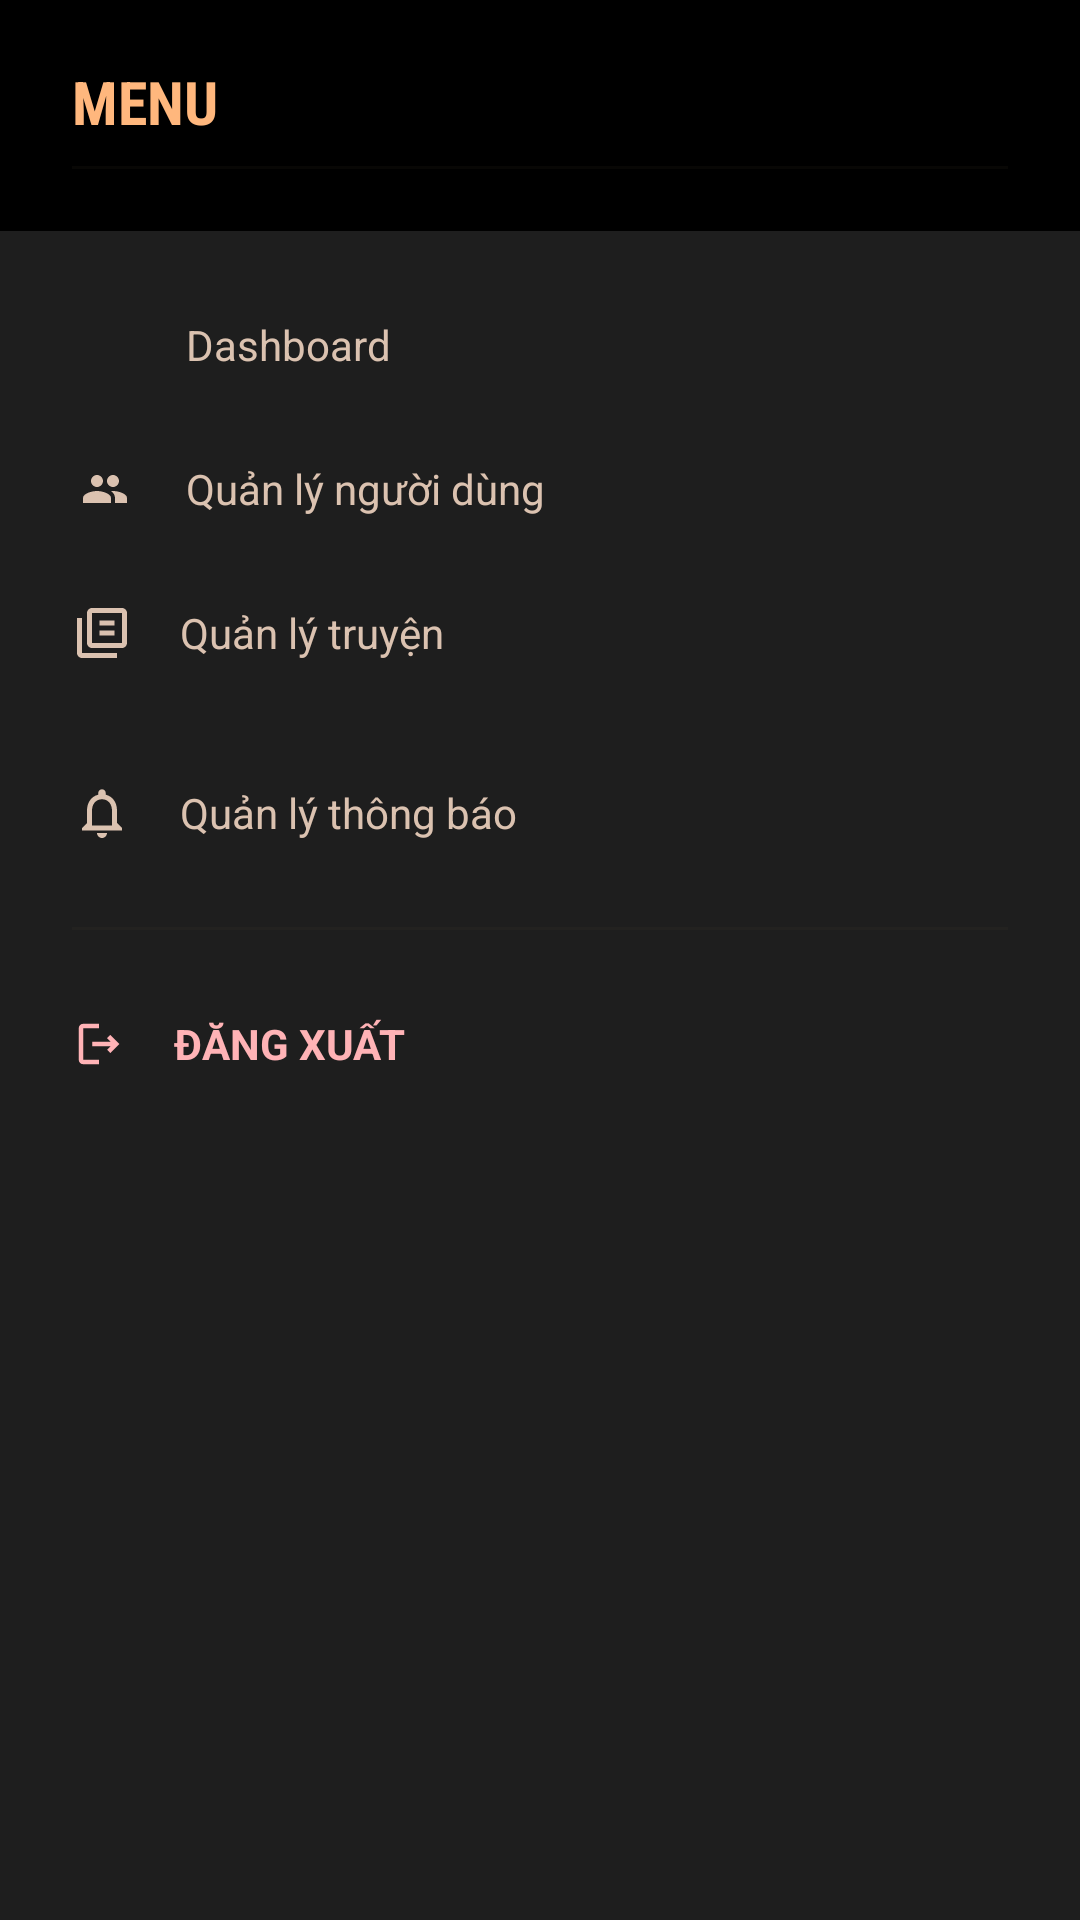

Reconstruct the res/layout file that produces this screen, plus the resources it refers to.
<!-- AndroidManifest.xml: application theme Theme.ComicApp -->
<!-- res/layout/layout_admin_side_menu.xml -->
<?xml version="1.0" encoding="utf-8"?>
<LinearLayout xmlns:android="http://schemas.android.com/apk/res/android"
    xmlns:app="http://schemas.android.com/apk/res-auto"
    android:layout_width="256dp"
    android:layout_height="match_parent"
    android:layout_gravity="start"
    android:background="#1E1E1E"
    android:orientation="vertical"
    android:clickable="true"
    android:focusable="true">

    <LinearLayout
        android:layout_width="match_parent"
        android:layout_height="77dp"
        android:background="#000000"
        android:orientation="vertical"
        android:gravity="center_vertical"
        android:paddingStart="24dp"
        android:paddingEnd="24dp">

        <TextView
            android:layout_width="wrap_content"
            android:layout_height="wrap_content"
            android:text="MENU"
            android:textColor="#FFB77D"
            android:textSize="20sp"
            android:textStyle="bold"
            android:fontFamily="sans-serif-condensed" />

        <View
            android:layout_width="match_parent"
            android:layout_height="1dp"
            android:background="#1A554336"
            android:layout_marginTop="8dp"/>
    </LinearLayout>

    <androidx.core.widget.NestedScrollView
        android:layout_width="match_parent"
        android:layout_height="match_parent"
        android:fillViewport="true">

        <LinearLayout
            android:layout_width="match_parent"
            android:layout_height="wrap_content"
            android:orientation="vertical"
            android:paddingTop="16dp"
            android:paddingBottom="24dp"
            android:paddingStart="8dp"
            android:paddingEnd="8dp">

            <LinearLayout
                android:id="@+id/menuAdminDashboard"
                android:layout_width="match_parent"
                android:layout_height="44dp"
                android:background="?attr/selectableItemBackground"
                android:orientation="horizontal"
                android:gravity="center_vertical"
                android:paddingStart="16dp"
                android:paddingEnd="16dp"
                android:layout_marginBottom="4dp"
                android:clickable="true"
                android:focusable="true">
                <ImageView
                    android:layout_width="22dp"
                    android:layout_height="16dp"
                    android:src="@drawable/ic_menu_admin_dashboard"
                    app:tint="#DBC2B0" />
                <TextView
                    android:layout_width="wrap_content"
                    android:layout_height="wrap_content"
                    android:layout_marginStart="16dp"
                    android:text="Dashboard"
                    android:textColor="#DBC2B0"
                    android:textSize="14sp" />
            </LinearLayout>

            <LinearLayout
                android:id="@+id/menuAdminUsers"
                android:layout_width="match_parent"
                android:layout_height="44dp"
                android:background="?attr/selectableItemBackground"
                android:orientation="horizontal"
                android:gravity="center_vertical"
                android:paddingStart="16dp"
                android:paddingEnd="16dp"
                android:layout_marginBottom="4dp"
                android:clickable="true"
                android:focusable="true">
                <ImageView
                    android:layout_width="22dp"
                    android:layout_height="16dp"
                    android:src="@drawable/ic_menu_admin_users"
                    app:tint="#DBC2B0" />
                <TextView
                    android:layout_width="wrap_content"
                    android:layout_height="wrap_content"
                    android:layout_marginStart="16dp"
                    android:text="Quản lý người dùng"
                    android:textColor="#DBC2B0"
                    android:textSize="14sp" />
            </LinearLayout>

            <LinearLayout
                android:id="@+id/menuAdminComics"
                android:layout_width="match_parent"
                android:layout_height="44dp"
                android:background="?attr/selectableItemBackground"
                android:orientation="horizontal"
                android:gravity="center_vertical"
                android:paddingStart="16dp"
                android:paddingEnd="16dp"
                android:layout_marginBottom="16dp"
                android:clickable="true"
                android:focusable="true">
                <ImageView
                    android:layout_width="20dp"
                    android:layout_height="20dp"
                    android:src="@drawable/ic_menu_admin_comics"
                    app:tint="#DBC2B0" />
                <TextView
                    android:layout_width="wrap_content"
                    android:layout_height="wrap_content"
                    android:layout_marginStart="16dp"
                    android:text="Quản lý truyện"
                    android:textColor="#DBC2B0"
                    android:textSize="14sp" />
            </LinearLayout>

            <LinearLayout
                android:id="@+id/menuAdminNotifications"
                android:layout_width="match_parent"
                android:layout_height="44dp"
                android:background="?attr/selectableItemBackground"
                android:orientation="horizontal"
                android:gravity="center_vertical"
                android:paddingStart="16dp"
                android:paddingEnd="16dp"
                android:layout_marginBottom="16dp"
                android:clickable="true"
                android:focusable="true">
                <ImageView
                    android:layout_width="20dp"
                    android:layout_height="20dp"
                    android:src="@drawable/ic_menu_admin_notifications"
                    app:tint="#DBC2B0" />
                <TextView
                    android:layout_width="wrap_content"
                    android:layout_height="wrap_content"
                    android:layout_marginStart="16dp"
                    android:text="Quản lý thông báo"
                    android:textColor="#DBC2B0"
                    android:textSize="14sp" />
            </LinearLayout>

            <View
                android:layout_width="match_parent"
                android:layout_height="1dp"
                android:background="#1A554336"
                android:layout_marginStart="16dp"
                android:layout_marginEnd="16dp"
                android:layout_marginBottom="16dp" />

            <LinearLayout
                android:id="@+id/menuAdminLogout"
                android:layout_width="match_parent"
                android:layout_height="44dp"
                android:background="?attr/selectableItemBackground"
                android:orientation="horizontal"
                android:gravity="center_vertical"
                android:paddingStart="16dp"
                android:paddingEnd="16dp"
                android:clickable="true"
                android:focusable="true">
                <ImageView
                    android:layout_width="18dp"
                    android:layout_height="18dp"
                    android:src="@drawable/ic_menu_logout"
                    app:tint="#FFB3B6" />
                <TextView
                    android:layout_width="wrap_content"
                    android:layout_height="wrap_content"
                    android:layout_marginStart="16dp"
                    android:text="ĐĂNG XUẤT"
                    android:textColor="#FFB3B6"
                    android:textSize="14sp"
                    android:textStyle="bold" />
            </LinearLayout>

        </LinearLayout>
    </androidx.core.widget.NestedScrollView>
</LinearLayout>
<!-- resources referenced by this layout -->
<resources>
  <!-- drawable ic_menu_admin_comics (drawable) -->
  <vector xmlns:android="http://schemas.android.com/apk/res/android"
      android:width="24dp"
      android:height="24dp"
      android:viewportWidth="24"
      android:viewportHeight="24">
      <path
          android:fillColor="#FFFFFF"
          android:pathData="M4,6H2v14c0,1.1 0.9,2 2,2h14v-2H4V6zm16,-4H8c-1.1,0 -2,0.9 -2,2v12c0,1.1 0.9,2 2,2h12c1.1,0 2,-0.9 2,-2V4c0,-1.1 -0.9,-2 -2,-2zm0,14H8V4h12v12zm-3,-9H11v2h6V7zm0,4H11v2h6v-2z"/>
  </vector>
  <!-- drawable ic_menu_admin_notifications (drawable) -->
  <vector xmlns:android="http://schemas.android.com/apk/res/android"
      android:width="24dp"
      android:height="24dp"
      android:viewportWidth="24"
      android:viewportHeight="24">
      <path
          android:fillColor="#FFFFFF"
          android:pathData="M12,22c1.1,0 2,-0.9 2,-2h-4c0,1.1 0.9,2 2,2zm6,-6v-5c0,-3.07 -1.63,-5.64 -4.5,-6.32V4c0,-0.83 -0.67,-1.5 -1.5,-1.5s-1.5,0.67 -1.5,1.5v0.68C7.64,5.36 6,7.92 6,11v5l-2,2v1h16v-1l-2,-2zm-2,1H8v-6c0,-2.48 1.51,-4.5 4,-4.5s4,2.02 4,4.5v0z"/>
  </vector>
  <!-- drawable ic_menu_admin_users (drawable) -->
  <vector xmlns:android="http://schemas.android.com/apk/res/android"
      android:width="24dp"
      android:height="24dp"
      android:viewportWidth="24"
      android:viewportHeight="24">
      <path
          android:fillColor="#FFFFFF"
          android:pathData="M16,11c1.66,0 2.99,-1.34 2.99,-3S17.66,5 16,5s-3,1.34 -3,3 1.34,3 3,3zm-8,0c1.66,0 2.99,-1.34 2.99,-3S9.66,5 8,5 5,6.34 5,8s1.34,3 3,3zm0,2c-2.33,0 -7,1.17 -7,3.5V19h14v-2.5c0,-2.33 -4.67,-3.5 -7,-3.5zm8,0c-0.29,0 -0.62,0.02 -0.97,0.05 1.16,0.84 1.97,2 1.97,3.45V19h6v-2.5c0,-2.33 -4.67,-3.5 -7,-3.5z"/>
  </vector>
  <!-- drawable ic_menu_logout (drawable) -->
  <vector xmlns:android="http://schemas.android.com/apk/res/android"
      android:width="24dp"
      android:height="24dp"
      android:viewportWidth="24"
      android:viewportHeight="24">
      <path
          android:fillColor="#FFFFFF"
          android:pathData="M17,8l-1.41,1.41L17.17,11H9v2h8.17l-1.58,1.58L17,16l4,-4L17,8zM5,5h7V3H5C3.9,3 3,3.9 3,5v14c0,1.1 0.9,2 2,2h7v-2H5V5z"/>
  </vector>
  <style name="Theme.ComicApp" parent="Base.Theme.ComicApp" />
  <style name="Base.Theme.ComicApp" parent="Theme.Material3.DayNight.NoActionBar">
          <item name="android:windowBackground">#2A2A2A</item>
          <item name="android:statusBarColor">#000000</item>
          <item name="android:windowLightStatusBar">false</item>
      </style>
</resources>
